Labelled photos from "Rock-Paper-Scissors-6", an image-classification folder in jusanchez6/Embedded-Machine-Learning. The possible labels are: paper, rock, scissors.

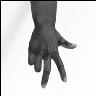
Label: scissors

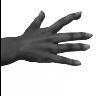
Label: paper

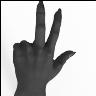
Label: scissors

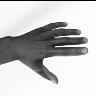
Label: paper

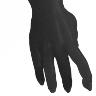
Label: paper

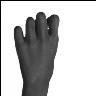
Label: rock
